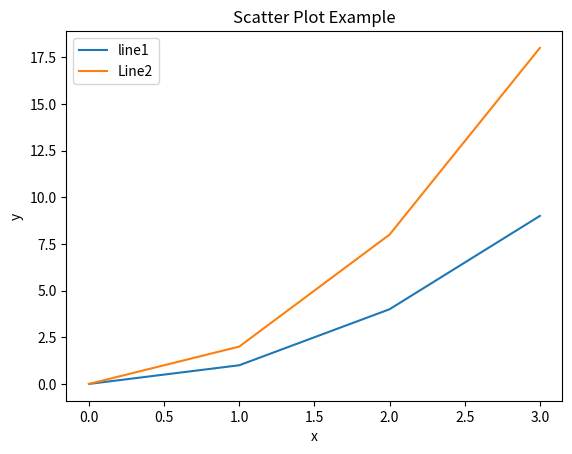

This figure's Python source:
import matplotlib.pyplot as plt
import numpy as np

#Example1: Single Line plot
array1 = np.array([1,2,5,6,8])
array2 = np.array([3,4,7,8,9])

# plt.plot(array1,array2)
plt.title("Simple Line plot")
plt.xlabel("array1")
plt.ylabel("array2")
# plt.show()


#Example2: Barchart
categorires = ["Apple", "Banana", "Chiku"]
quantity = [1,2,5] #This needs to be numbers

#plt.bar(categorires,quantity) #it will only showchart when the x and y value match
plt.title("Simiple Bar Chart")
plt.xlabel("Categories")
plt.ylabel("quantity")
#plt.show()

#Example3: HIstogram
random_data = np.random.randn(10000) #This basically generates 10000 numbers in standard deviation

# plt.hist(random_data,bins=50) #This will gorup that in 50 bins, like -3 to -2.8 etc.
plt.title("HIstogram Example")
plt.xlabel("Value")
plt.ylabel("frquency")
# plt.show()

#Example4: Scatter plot
x = np.random.rand(1000)
y = np.random.randn(1000) #must be of same size

# plt.scatter(x,y)
plt.title("Scatter Plot Example")
plt.xlabel("X")
plt.ylabel("Y")
# plt.show()

#practice exercise
x = [0,1,2,3]
y = [0,1,4,9]

# plt.plot(x,y)
plt.xlabel("x")
plt.ylabel("y")
# plt.show()

#Example5: subplot
# plt.subplot(1,3,1)
# plt.plot(x,y)
# plt.title("Single Line plot")

# plt.subplot(1,3,3)
# plt.bar(categorires,quantity)
# plt.title("Bar chart")
# plt.show()


#example6: use styles in the plot
# plt.plot(x,y, color="green", linestyle="--", marker="x")
# plt.title("Styled Plot line")
# plt.show()

#Example6: Use legends when needed
x = np.array([0,1,2,3])
y = np.array([0,1,4,9])     
#Got error here because x and y were not numpy arrays, when muyltiplying the y by 2, I it was duplicating the list
plt.plot(x,y, label="line1")
plt.plot(x,y*2, label="Line2")
plt.legend()
plt.show()